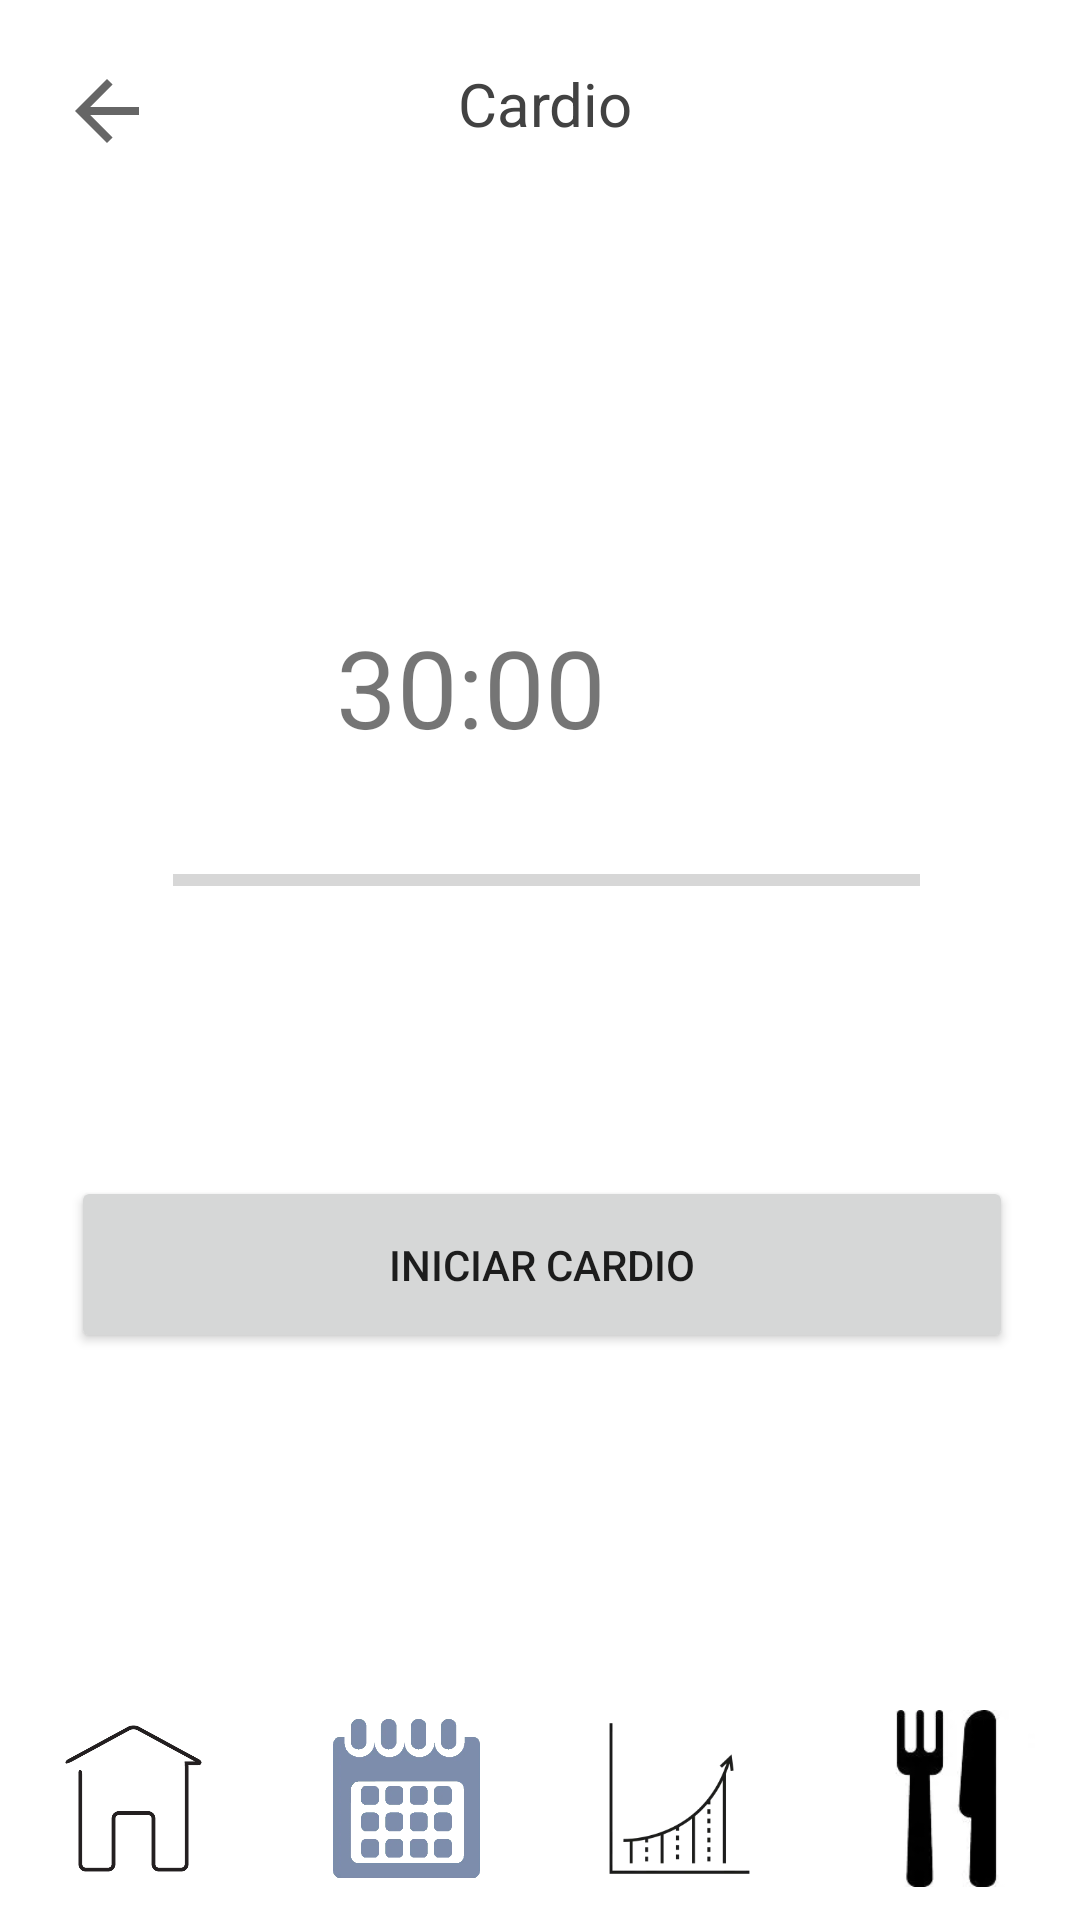

Here is an Android app screen rendered from its layout file. Give the layout XML and the strings, colors and styles it references.
<!-- AndroidManifest.xml: application theme Theme.LifeFite -->
<!-- res/layout/activity_cardio.xml -->
<?xml version="1.0" encoding="utf-8"?>
<androidx.constraintlayout.widget.ConstraintLayout xmlns:android="http://schemas.android.com/apk/res/android"
    xmlns:app="http://schemas.android.com/apk/res-auto"
    xmlns:tools="http://schemas.android.com/tools"
    android:layout_width="match_parent"
    android:layout_height="match_parent"
    tools:context=".Cardio">

    <ImageView
        android:id="@+id/volverCalendarioCardio"
        android:layout_width="41dp"
        android:layout_height="32dp"
        android:layout_marginStart="15dp"
        android:layout_marginTop="21dp"
        android:onClick="volverACalendario"
        app:layout_constraintStart_toStartOf="parent"
        app:layout_constraintTop_toTopOf="parent"
        app:srcCompat="?attr/actionModeCloseDrawable" />

    <TextView
        android:id="@+id/cardioTexto"
        android:layout_width="64dp"
        android:layout_height="29dp"
        android:layout_marginStart="122dp"
        android:layout_marginTop="21dp"
        android:layout_marginEnd="169dp"
        android:text="Cardio"
        android:textColor="@color/cardview_dark_background"
        android:textSize="20sp"
        app:layout_constraintEnd_toEndOf="parent"
        app:layout_constraintStart_toEndOf="@+id/volverCalendarioCardio"
        app:layout_constraintTop_toTopOf="parent" />

    <TextView
        android:id="@+id/cuentaAtras"
        android:layout_width="190dp"
        android:layout_height="98dp"
        android:layout_marginTop="130dp"
        android:layout_marginEnd="108dp"
        android:gravity="center"
        android:text="30:00"
        android:textSize="36sp"
        app:layout_constraintEnd_toEndOf="parent"
        app:layout_constraintTop_toBottomOf="@+id/cardioTexto" />

    <Button
        android:id="@+id/iniciarCardio"
        android:layout_width="314dp"
        android:layout_height="59dp"
        android:layout_marginStart="49dp"
        android:layout_marginTop="100dp"
        android:layout_marginEnd="48dp"
        android:layout_marginBottom="121dp"
        android:onClick="IniciarPausarContador"
        android:text="Iniciar Cardio"
        app:layout_constraintBottom_toTopOf="@+id/footer"
        app:layout_constraintEnd_toEndOf="parent"
        app:layout_constraintStart_toStartOf="parent"
        app:layout_constraintTop_toBottomOf="@+id/barraProgresoCardio" />

    <LinearLayout
        android:id="@+id/footer"
        android:layout_width="0dp"
        android:layout_height="80dp"
        android:orientation="horizontal"
        app:layout_constraintBottom_toBottomOf="parent"
        app:layout_constraintEnd_toEndOf="parent"
        app:layout_constraintStart_toStartOf="parent">

        <ImageView
            android:layout_width="0dp"
            android:layout_height="59dp"
            android:layout_marginTop="10dp"
            android:layout_weight="1"
            app:srcCompat="@drawable/icono1"
            android:onClick="irAHome"
            tools:ignore="OnClick" />

        <ImageView
            android:layout_width="4dp"
            android:layout_height="59dp"
            android:layout_marginTop="10dp"
            android:layout_weight="1"
            app:srcCompat="@drawable/icono2"
            android:onClick="irARutina"
            tools:ignore="OnClick" />

        <ImageView
            android:layout_width="0dp"
            android:layout_height="59dp"
            android:layout_marginTop="10dp"
            android:layout_weight="1"
            app:srcCompat="@drawable/icono3"
            android:onClick="IrAProgreso"
            tools:ignore="OnClick" />

        <ImageView
            android:layout_width="0dp"
            android:layout_height="59dp"
            android:layout_marginTop="10dp"
            android:layout_weight="1"
            app:srcCompat="@drawable/icono4"
            android:onClick="irANutricion"
            tools:ignore="OnClick" />
    </LinearLayout>

    <ProgressBar
        android:id="@+id/barraProgresoCardio"
        style="?android:attr/progressBarStyleHorizontal"
        android:layout_width="249dp"
        android:layout_height="21dp"
        android:layout_marginStart="83dp"
        android:layout_marginTop="5dp"
        android:layout_marginEnd="79dp"
        app:layout_constraintEnd_toEndOf="parent"
        app:layout_constraintStart_toStartOf="parent"
        app:layout_constraintTop_toBottomOf="@+id/cuentaAtras" />

</androidx.constraintlayout.widget.ConstraintLayout>
<!-- resources referenced by this layout -->
<resources>
  <!-- drawable icono1: png bitmap (drawable, 2970 bytes) -->
  <!-- drawable icono2: png bitmap (drawable, 55581 bytes) -->
  <!-- drawable icono3: png bitmap (drawable, 10302 bytes) -->
  <!-- drawable icono4: png bitmap (drawable, 4451 bytes) -->
  <style name="Theme.LifeFite" parent="Theme.MaterialComponents.DayNight.NoActionBar">
          
          <item name="colorPrimary">@color/black</item>
          <item name="colorPrimaryVariant">@color/black</item>
          <item name="colorOnPrimary">@color/white</item>
          
          <item name="colorSecondary">@color/teal_200</item>
          <item name="colorSecondaryVariant">@color/teal_700</item>
          <item name="colorOnSecondary">@color/black</item>
          
          <item name="android:statusBarColor" tools:targetApi="l">?attr/colorPrimaryVariant</item>
          
      </style>
  <color name="black">#FF000000</color>
  <color name="white">#FFFFFFFF</color>
  <color name="teal_200">#FF03DAC5</color>
  <color name="teal_700">#FF018786</color>
</resources>
